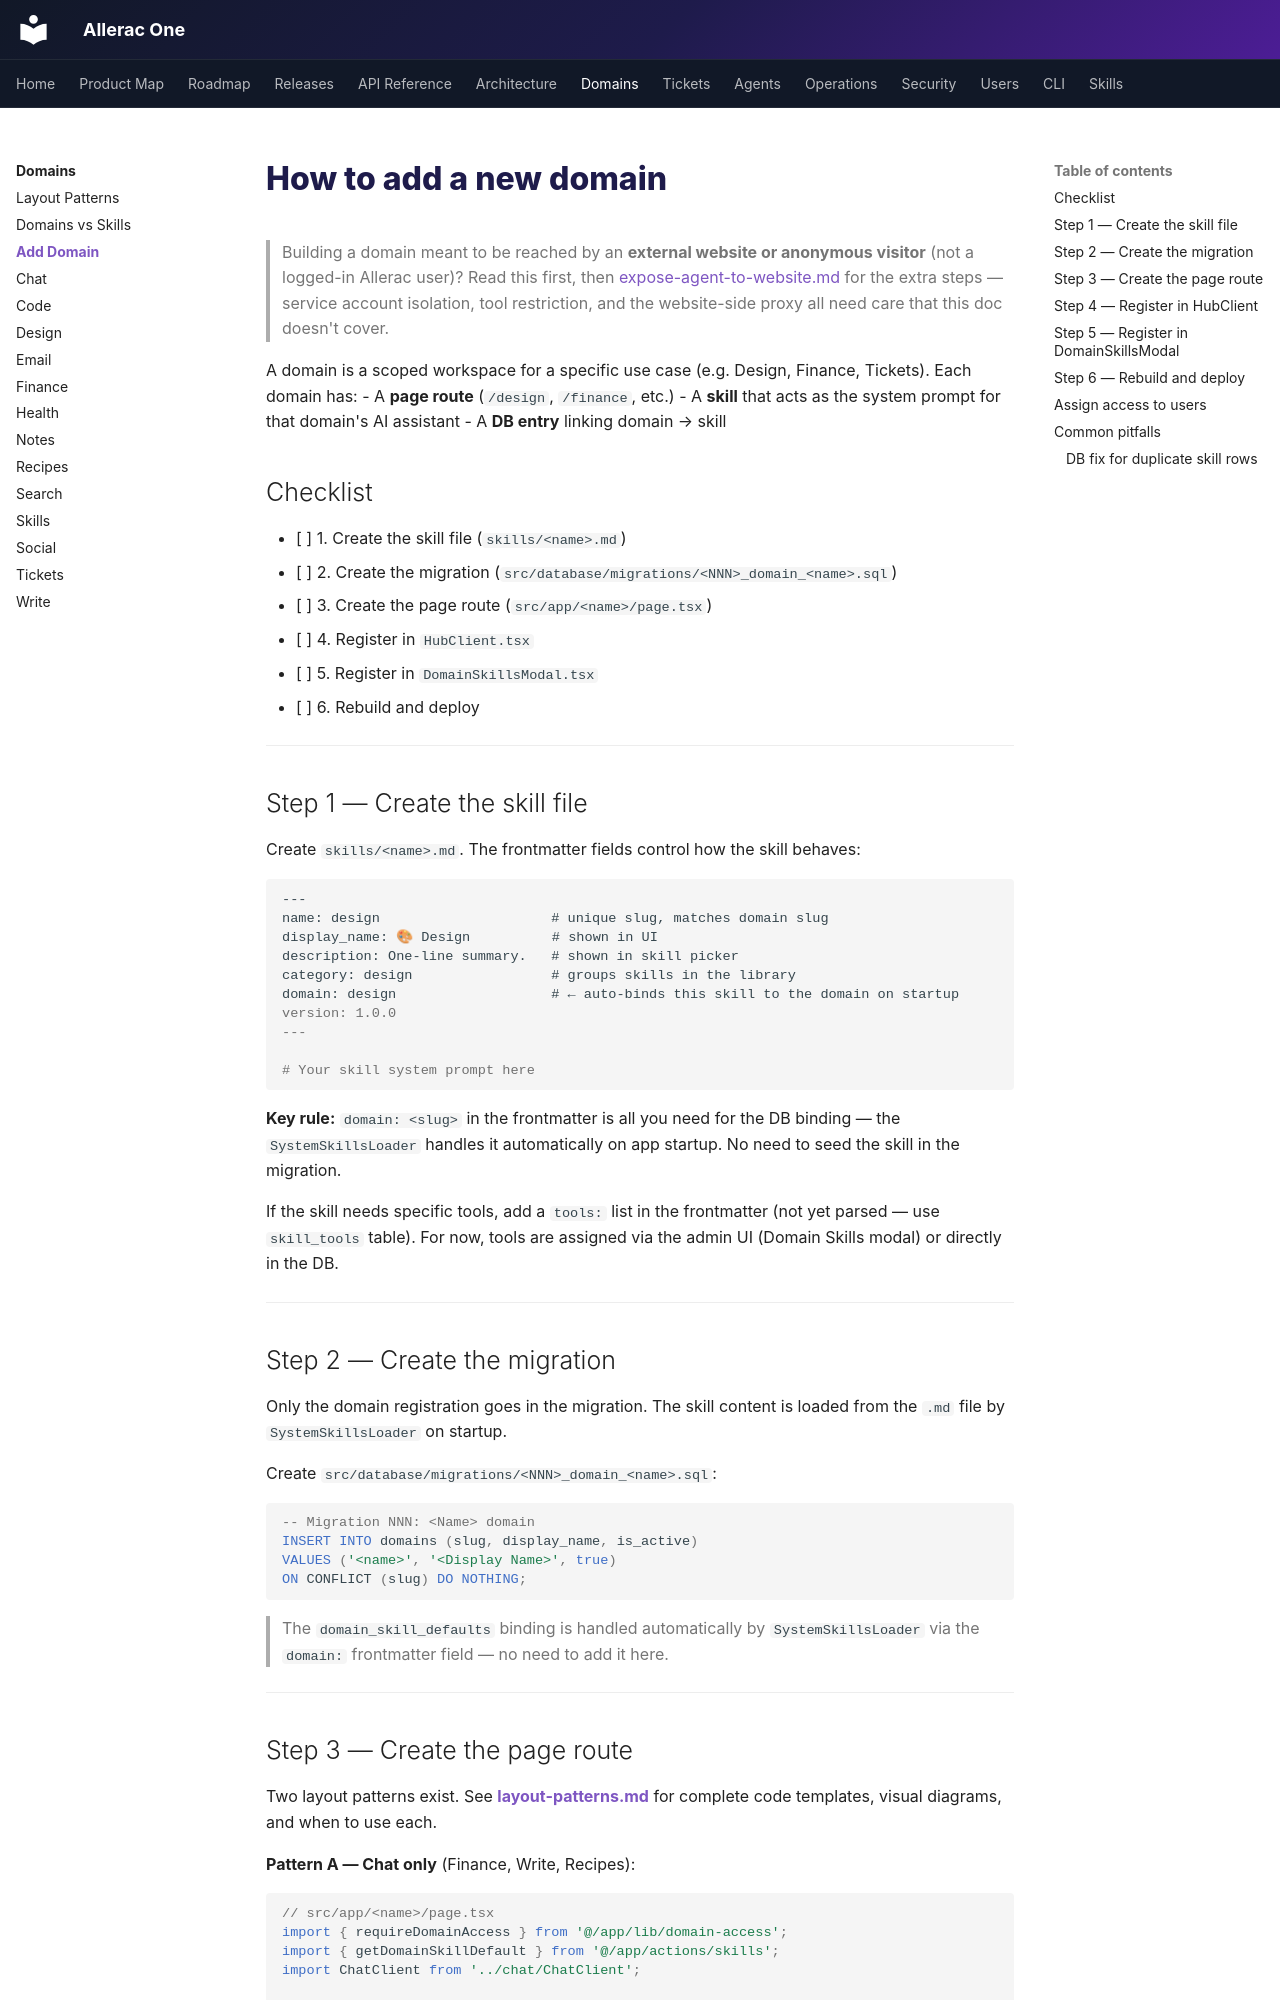

repository: Allerac/allerac-one · page: domains/add-domain/index.html · generator: mkdocs

# How to add a new domain

> Building a domain meant to be reached by an **external website or anonymous visitor** (not a
> logged-in Allerac user)? Read this first, then
> [expose-agent-to-website.md](./expose-agent-to-website.md) for the extra steps — service account
> isolation, tool restriction, and the website-side proxy all need care that this doc doesn't cover.

A domain is a scoped workspace for a specific use case (e.g. Design, Finance, Tickets). Each domain has:
- A **page route** (`/design`, `/finance`, etc.)
- A **skill** that acts as the system prompt for that domain's AI assistant
- A **DB entry** linking domain → skill

## Checklist

- [ ] 1. Create the skill file (`skills/<name>.md`)
- [ ] 2. Create the migration (`src/database/migrations/<NNN>_domain_<name>.sql`)
- [ ] 3. Create the page route (`src/app/<name>/page.tsx`)
- [ ] 4. Register in `HubClient.tsx`
- [ ] 5. Register in `DomainSkillsModal.tsx`
- [ ] 6. Rebuild and deploy

---

## Step 1 — Create the skill file

Create `skills/<name>.md`. The frontmatter fields control how the skill behaves:

```markdown
---
name: design                     # unique slug, matches domain slug
display_name: 🎨 Design          # shown in UI
description: One-line summary.   # shown in skill picker
category: design                 # groups skills in the library
domain: design                   # ← auto-binds this skill to the domain on startup
version: 1.0.0
---

# Your skill system prompt here
```

**Key rule:** `domain: <slug>` in the frontmatter is all you need for the DB binding — the `SystemSkillsLoader` handles it automatically on app startup. No need to seed the skill in the migration.

If the skill needs specific tools, add a `tools:` list in the frontmatter (not yet parsed — use `skill_tools` table). For now, tools are assigned via the admin UI (Domain Skills modal) or directly in the DB.

---

## Step 2 — Create the migration

Only the domain registration goes in the migration. The skill content is loaded from the `.md` file by `SystemSkillsLoader` on startup.

Create `src/database/migrations/<NNN>_domain_<name>.sql`:

```sql
-- Migration NNN: <Name> domain
INSERT INTO domains (slug, display_name, is_active)
VALUES ('<name>', '<Display Name>', true)
ON CONFLICT (slug) DO NOTHING;
```

> The `domain_skill_defaults` binding is handled automatically by `SystemSkillsLoader` via the `domain:` frontmatter field — no need to add it here.

---
